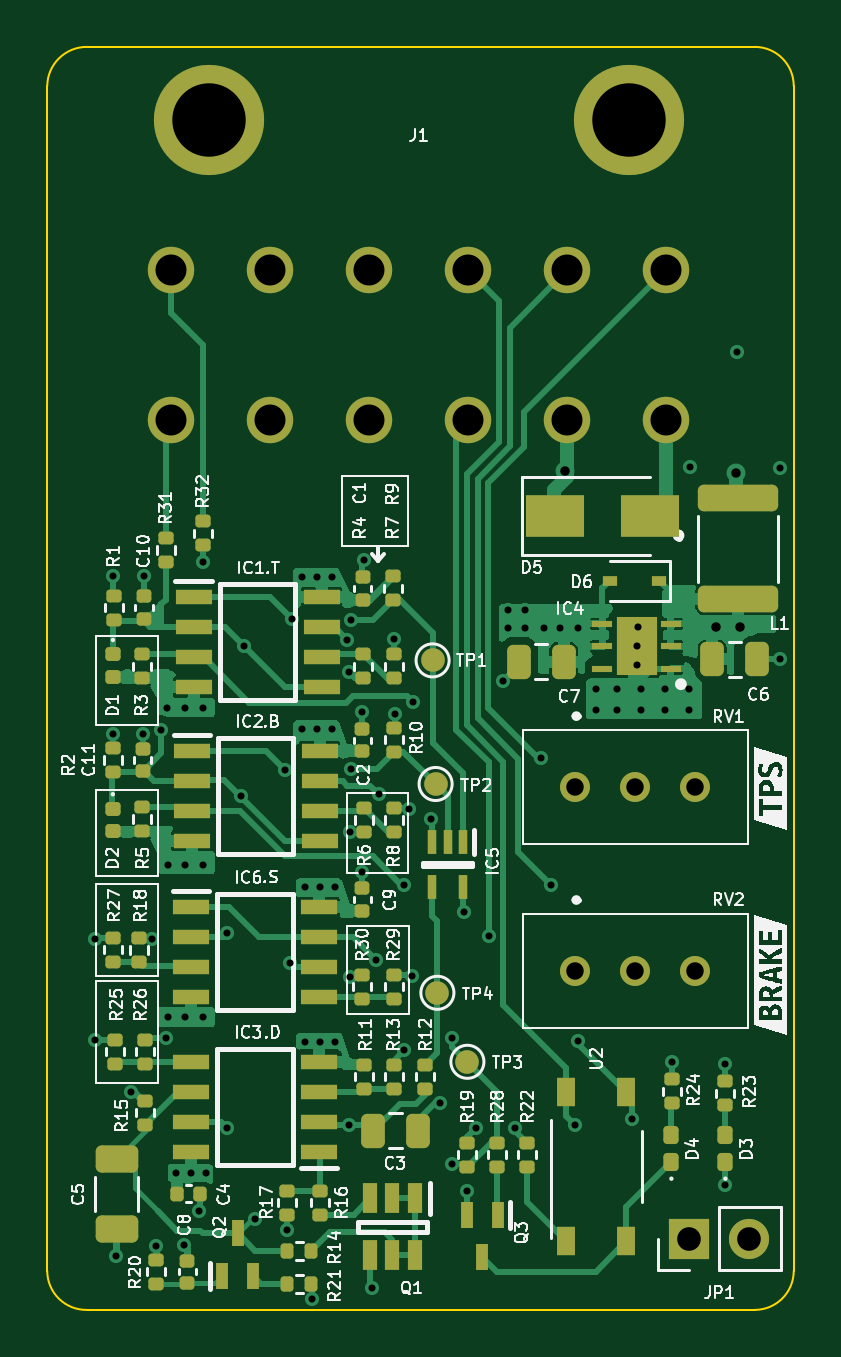
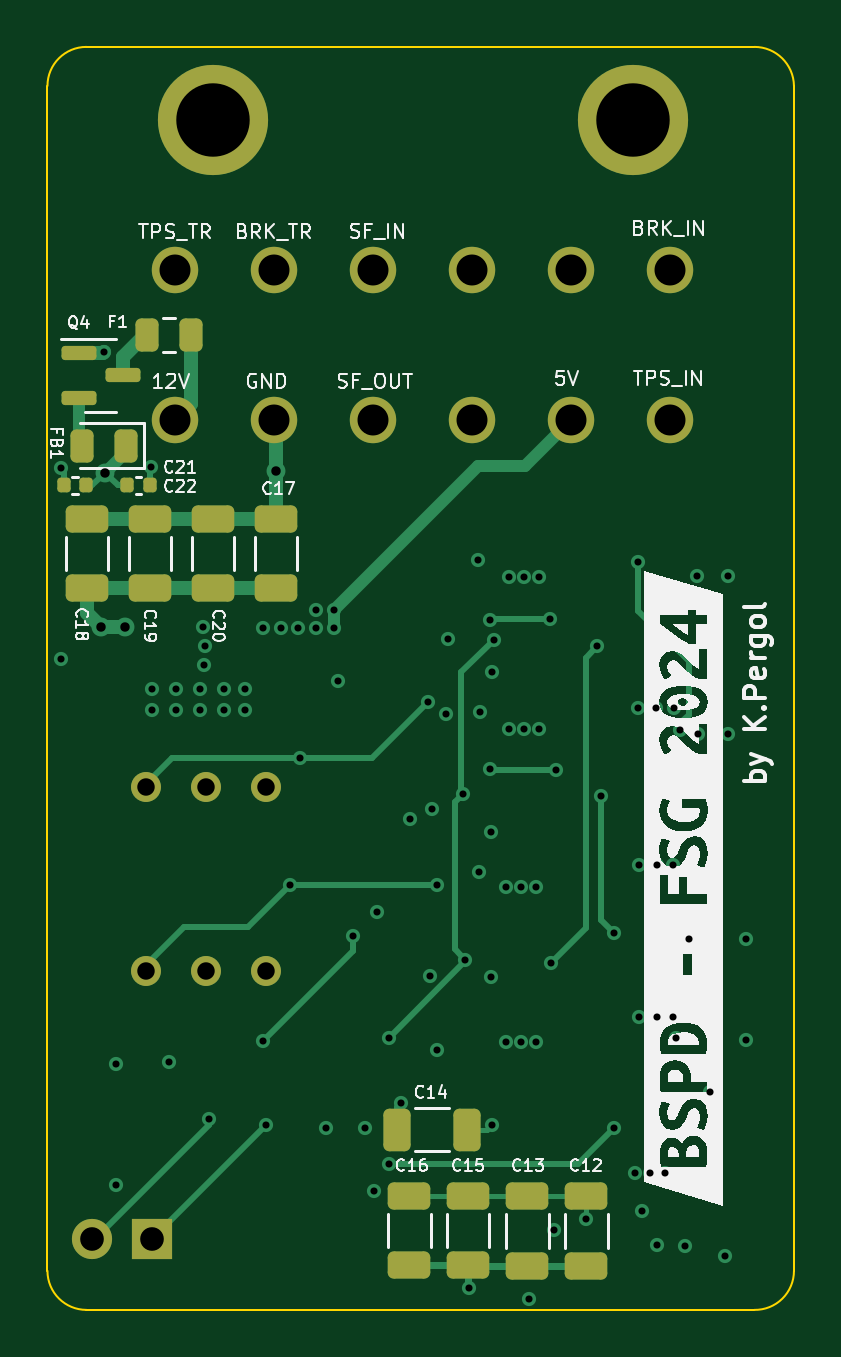
Circuit board: 13 layer files. Board 31.6 x 53.5 mm.
- bottom_copper: BSPD-07-CuBottom.gbr (13987 bytes)
- inner_copper: BSPD-07-CuIn1.gbr (172268 bytes)
- inner_copper: BSPD-07-CuIn2.gbr (151967 bytes)
- top_copper: BSPD-07-CuTop.gbr (70267 bytes)
- outline: BSPD-07-EdgeCuts.gbr (996 bytes)
- bottom_mask: BSPD-07-MaskBottom.gbr (3563 bytes)
- top_mask: BSPD-07-MaskTop.gbr (8954 bytes)
- drill: BSPD-07-NPTH.drl (272 bytes)
- drill: BSPD-07-PTH.drl (2561 bytes)
- paste: BSPD-07-PasteBottom.gbr (2791 bytes)
- paste: BSPD-07-PasteTop.gbr (7962 bytes)
- bottom_silk: BSPD-07-SilkBottom.gbr (42517 bytes)
- top_silk: BSPD-07-SilkTop.gbr (86046 bytes)

=== bottom_copper: BSPD-07-CuBottom.gbr (13987 bytes, source omitted) ===
=== inner_copper: BSPD-07-CuIn1.gbr (172268 bytes, source omitted) ===
=== inner_copper: BSPD-07-CuIn2.gbr (151967 bytes, source omitted) ===
=== top_copper: BSPD-07-CuTop.gbr (70267 bytes, source omitted) ===
=== outline: BSPD-07-EdgeCuts.gbr ===
%TF.GenerationSoftware,KiCad,Pcbnew,(6.0.8)*%
%TF.CreationDate,2024-05-22T19:13:14+02:00*%
%TF.ProjectId,BSPD-07,42535044-2d30-4372-9e6b-696361645f70,rev?*%
%TF.SameCoordinates,Original*%
%TF.FileFunction,Profile,NP*%
%FSLAX46Y46*%
G04 Gerber Fmt 4.6, Leading zero omitted, Abs format (unit mm)*
G04 Created by KiCad (PCBNEW (6.0.8)) date 2024-05-22 19:13:14*
%MOMM*%
%LPD*%
G01*
G04 APERTURE LIST*
%TA.AperFunction,Profile*%
%ADD10C,0.100000*%
%TD*%
G04 APERTURE END LIST*
D10*
X149877433Y-82384919D02*
G75*
G03*
X148202000Y-84035900I-33J-1675581D01*
G01*
X179803800Y-84035900D02*
G75*
G03*
X178152800Y-82384900I-1651000J0D01*
G01*
X178152800Y-82384900D02*
X149877433Y-82384900D01*
X178152800Y-135851900D02*
G75*
G03*
X179803800Y-134200900I0J1651000D01*
G01*
X148202022Y-134200900D02*
G75*
G03*
X149877433Y-135851900I1651178J0D01*
G01*
X149877433Y-135851900D02*
X178152800Y-135851900D01*
X148202000Y-84035900D02*
X148202000Y-134200900D01*
X179803800Y-84035900D02*
X179803800Y-134200900D01*
M02*

=== bottom_mask: BSPD-07-MaskBottom.gbr (3563 bytes, source withheld) ===
=== top_mask: BSPD-07-MaskTop.gbr (8954 bytes, source omitted) ===
=== drill: BSPD-07-NPTH.drl ===
M48
; DRILL file {KiCad (6.0.8)} date Wed May 22 19:13:14 2024
; FORMAT={-:-/ absolute / inch / decimal}
; #@! TF.CreationDate,2024-05-22T19:13:14+02:00
; #@! TF.GenerationSoftware,Kicad,Pcbnew,(6.0.8)
; #@! TF.FileFunction,NonPlated,1,4,NPTH
FMAT,2
INCH
%
G90
G05
T0
M30

=== drill: BSPD-07-PTH.drl ===
M48
; DRILL file {KiCad (6.0.8)} date Wed May 22 19:13:14 2024
; FORMAT={-:-/ absolute / inch / decimal}
; #@! TF.CreationDate,2024-05-22T19:13:14+02:00
; #@! TF.GenerationSoftware,Kicad,Pcbnew,(6.0.8)
; #@! TF.FileFunction,Plated,1,4,PTH
FMAT,2
INCH
; #@! TA.AperFunction,Plated,PTH,ViaDrill
T1C0.0118
; #@! TA.AperFunction,Plated,PTH,ViaDrill
T2C0.0157
; #@! TA.AperFunction,Plated,PTH,ComponentDrill
T3C0.0291
; #@! TA.AperFunction,Plated,PTH,ComponentDrill
T4C0.0394
; #@! TA.AperFunction,Plated,PTH,ComponentDrill
T5C0.0516
; #@! TA.AperFunction,Plated,PTH,ComponentDrill
T6C0.1224
%
G90
G05
T1
X5.914Y-4.73
X5.915Y-4.898
X5.944Y-4.388
X5.945Y-4.126
X5.95Y-5.258
X5.975Y-4.985
X5.994Y-4.388
X5.996Y-4.126
X6.01Y-4.73
X6.016Y-5.242
X6.0249Y-4.3818
X6.032Y-4.896
X6.0349Y-4.346
X6.0357Y-4.6069
X6.0357Y-4.86
X6.05Y-5.12
X6.0622Y-5.2409
X6.0637Y-4.6069
X6.0637Y-4.86
X6.0639Y-4.346
X6.075Y-5.12
X6.088Y-5.184
X6.0937Y-4.6069
X6.0937Y-4.86
X6.0939Y-4.346
X6.094Y-4.102
X6.099Y-5.12
X6.135Y-4.72
X6.135Y-5.045
X6.157Y-4.4923
X6.1625Y-4.2425
X6.1811Y-5.1969
X6.231Y-4.449
X6.235Y-5.215
X6.24Y-4.77
X6.242Y-4.197
X6.2598Y-4.3809
X6.26Y-4.127
X6.2641Y-4.6444
X6.265Y-4.902
X6.276Y-5.33
X6.2848Y-4.3809
X6.285Y-4.127
X6.2891Y-4.6444
X6.29Y-4.902
X6.3098Y-4.3809
X6.31Y-4.127
X6.3141Y-4.6444
X6.315Y-4.902
X6.335Y-4.2313
X6.3377Y-4.2858
X6.338Y-5.04
X6.339Y-4.552
X6.34Y-4.794
X6.3408Y-4.4465
X6.3417Y-4.199
X6.3587Y-4.3519
X6.36Y-4.619
X6.3619Y-4.099
X6.376Y-5.312
X6.3825Y-4.7648
X6.387Y-4.4889
X6.412Y-4.23
X6.415Y-4.355
X6.43Y-4.64
X6.43Y-4.915
X6.438Y-4.513
X6.442Y-4.792
X6.445Y-4.335
X6.475Y-4.53
X6.4895Y-5.0035
X6.5097Y-4.895
X6.51Y-5.105
X6.53Y-4.685
X6.535Y-5.15
X6.55Y-5.045
X6.5703Y-4.725
X6.5947Y-4.3
X6.602Y-4.182
X6.602Y-4.212
X6.615Y-5.045
X6.631Y-4.182
X6.631Y-4.212
X6.658Y-4.428
X6.662Y-4.212
X6.675Y-4.64
X6.69Y-4.212
X6.715Y-5.04
X6.72Y-4.212
X6.72Y-4.9
X6.75Y-4.314
X6.75Y-4.349
X6.785Y-4.314
X6.785Y-4.349
X6.81Y-5.03
X6.817Y-4.2416
X6.818Y-4.273
X6.819Y-4.211
X6.825Y-4.314
X6.825Y-4.349
X6.865Y-4.314
X6.865Y-4.349
X6.876Y-4.935
X6.905Y-4.314
X6.905Y-4.349
X6.906Y-3.943
X6.965Y-4.938
X6.965Y-5.14
X6.984Y-3.752
X7.056Y-4.264
X7.0568Y-3.9446
T2
X6.698Y-3.95
X6.95Y-4.21
X6.983Y-3.953
X6.99Y-4.21
T3
X6.715Y-4.477
X6.715Y-4.7835
X6.815Y-4.477
X6.815Y-4.7835
X6.915Y-4.477
X6.915Y-4.7835
T4
X6.9048Y-5.23
X7.0048Y-5.23
T5
X6.0415Y-3.616
X6.0415Y-3.866
X6.2064Y-3.616
X6.2064Y-3.866
X6.3714Y-3.616
X6.3714Y-3.866
X6.5364Y-3.616
X6.5364Y-3.866
X6.7013Y-3.616
X6.7013Y-3.866
X6.8663Y-3.616
X6.8663Y-3.866
T6
X6.1037Y-3.366
X6.8037Y-3.366
T0
M30

=== paste: BSPD-07-PasteBottom.gbr (2791 bytes, source withheld) ===
=== paste: BSPD-07-PasteTop.gbr (7962 bytes, source omitted) ===
=== bottom_silk: BSPD-07-SilkBottom.gbr (42517 bytes, source omitted) ===
=== top_silk: BSPD-07-SilkTop.gbr (86046 bytes, source omitted) ===
